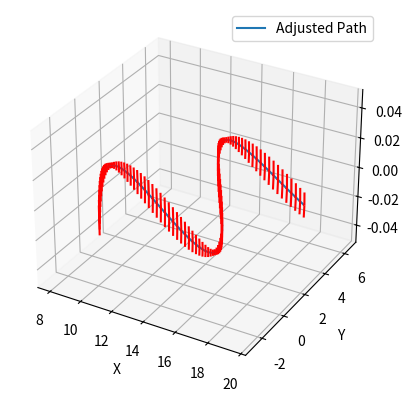

Reproduce this figure in Python.
import numpy as np
import matplotlib.pyplot as plt
from mpl_toolkits.mplot3d import Axes3D
from scipy.interpolate import CubicSpline

def create_sine_wave_waypoints(num_points=100, amplitude=5, frequency=1, length=10):
    """Generate waypoints along a sine wave in 3D."""
    x = np.linspace(0, length, num_points)
    y = amplitude * np.sin(frequency * x)
    z = np.zeros_like(x)  # Keep z constant for simplicity
    return np.column_stack((x, y, z))

class PathModel:
    def __init__(self, waypoints, new_start, new_end):
        self.waypoints = waypoints
        self.new_start = np.array(new_start)
        self.new_end = np.array(new_end)

    def fit_spline(self, waypoints):
        """Fit cubic splines to provided 3D waypoints."""
        t = np.linspace(0, 1, len(waypoints))
        return [CubicSpline(t, waypoints[:, dim]) for dim in range(3)]

    def evaluate_spline(self, splines, num_points=100):
        """Evaluate cubic splines to generate smooth path."""
        t_new = np.linspace(0, 1, num_points)
        return np.array([spline(t_new) for spline in splines]).T

    def compute_tangents(self, splines, num_points=100):
        """Compute the tangents (derivatives) of the spline at regular intervals."""
        t_new = np.linspace(0, 1, num_points)
        derivatives = [spline(t_new, 1) for spline in splines]
        return np.array(derivatives).T

    def rotate_about_z(self, points, theta):
        """Rotate points around the Z-axis by theta degrees."""
        theta = np.deg2rad(theta)
        rotation_matrix = np.array([
            [np.cos(theta), -np.sin(theta), 0],
            [np.sin(theta), np.cos(theta), 0],
            [0, 0, 1]
        ])
        return np.dot(points, rotation_matrix.T)

    def translate(self, points, offset):
        """Translate points by a given offset."""
        return points + offset

    def adjust_path(self):
        """Adjust the path to align with new start and end points."""
        translated_points = self.translate(self.waypoints, self.new_start - self.waypoints[0])
        orig_vector = self.waypoints[-1] - self.waypoints[0]
        new_vector = self.new_end - self.new_start
        orig_angle = np.arctan2(orig_vector[1], orig_vector[0])
        new_angle = np.arctan2(new_vector[1], new_vector[0])
        rotation_angle = new_angle - orig_angle
        return self.rotate_about_z(translated_points, np.rad2deg(rotation_angle))

    def plot_3d_path_with_tangents(self, path, tangents, scale=0.1):
        """Plot the path with tangents in a 3D plot."""
        fig = plt.figure()
        ax = fig.add_subplot(111, projection='3d')
        ax.plot(path[:, 0], path[:, 1], path[:, 2], label='Adjusted Path')

        for i in range(len(path)):
            x, y, z = path[i]
            dx, dy, dz = tangents[i] * scale
            ax.quiver(x, y, z, dx, dy, dz, color='r', length=scale, normalize=False)

        ax.set_xlabel('X')
        ax.set_ylabel('Y')
        ax.set_zlabel('Z')
        ax.legend()
        plt.show()

    def process_path(self, plot=True):
        """Process the path adjustments and optionally plot them. Return adjusted path and tangents."""
        adjusted_waypoints = self.adjust_path()
        adjusted_splines = self.fit_spline(adjusted_waypoints)
        adjusted_smooth_path = self.evaluate_spline(adjusted_splines)
        adjusted_tangents = self.compute_tangents(adjusted_splines)

        if plot:
            self.plot_3d_path_with_tangents(adjusted_smooth_path, adjusted_tangents, scale=0.05)

        return adjusted_smooth_path, adjusted_tangents


# Example usage (this should be outside the class in your main code block)
if __name__ == "__main__":
    # Example array of configurations
    # waypoints = np.array([[0, 0, 0], [1, 2, 0], [2, 4, 0], [3, 6, 0], [4, 8, 0], [5, 10, 0]])
    waypoints = create_sine_wave_waypoints()

    new_start = [5, -10, 0]
    new_end = [20, 0, 0]
    path_model = PathModel(waypoints, new_start, new_end)
    path_model.process_path()
